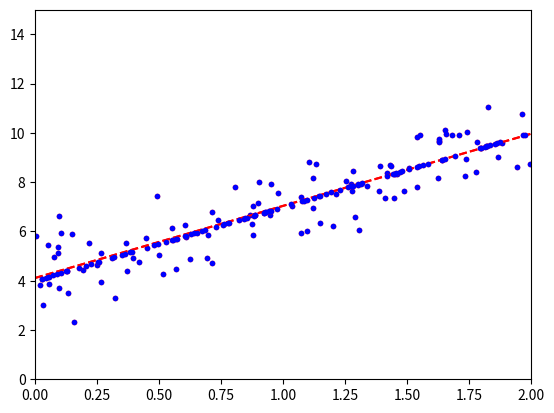

Python code for this plot:
# -*- coding: utf-8 -*-
"""
Spyder Editor

This is a temporary script file.
"""

import numpy as np


def generate_data():  
    X = 2 * np.random.rand(100, 1)  
    y = 4 + 3 * X + np.random.randn(100, 1)  

      
    return X, y 


def get_best_param(X, y):  
    X_transpose = X.T
    best_params = np.linalg.inv(X_transpose.dot(X)).dot(X_transpose).dot(y)
    return best_params # returns a list  


X, y = generate_data()

import matplotlib.pyplot as plt  
  
plt.plot(X, y, "r.")  



X_b = np.c_[np.ones((100, 1)), X] # set bias term to 1 for each sample  
params = get_best_param(X_b, y)  
print(params)  
    

# test prediction  
  
test_X = np.array([[0], [2]])  
test_X_b = np.c_[np.ones((2, 1)), test_X]  
  
prediction = test_X_b.dot(params)  
  
print(prediction)  

    
plt.plot(test_X, prediction, "r--")  
plt.plot(X, y, "b.")  
plt.axis([0, 2, 0, 15]) # x axis range 0 to 2, y axis range 0 to 15  
plt.show()


def generate_noiseless_data():  
    X = 2 * np.random.rand(100, 1)  
    y = 4 + 3 * X  
      
    return X, y  
X, y = generate_noiseless_data()  
plt.plot(X, y, "r.")


X_b = np.c_[np.ones((100, 1)), X] # set bias term to 1 for each sample  
param = get_best_param(X_b, y)  
param  
   

test_X = np.array([[0], [2]])  
test_X_b = np.c_[np.ones((2, 1)), test_X]  
  
prediction = test_X_b.dot(params)  
plt.plot(test_X, prediction, "r--")  
plt.plot(X, y, "b.")  
plt.axis([0, 2, 0, 15]) # x axis range 0 to 2, y axis range 0 to 15  
plt.show() 
